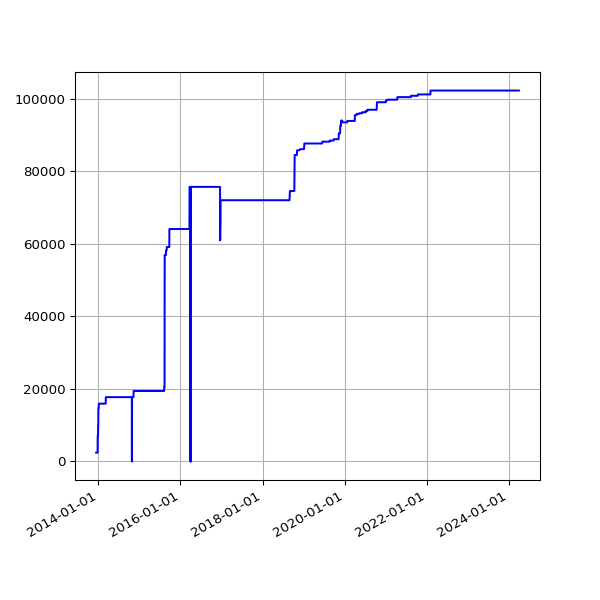

The file beside this chart, header and first rows:
date, value
2013-12-14 02:38:45 +0000, 2424
2013-12-15 03:04:13 +0000, 2424
2013-12-16 02:55:23 +0000, 2424
2013-12-17 02:58:50 +0000, 2424
2013-12-18 02:52:19 +0000, 2424
2013-12-19 03:59:42 +0000, 2424
2013-12-20 04:06:15 +0000, 2424
2013-12-20 16:56:27 +0000, 2424
2013-12-21 02:31:09 +0000, 2424
2013-12-22 08:37:23 +0000, 2424
2013-12-23 04:25:16 +0000, 2424
2013-12-24 04:29:27 +0000, 2424
2013-12-25 03:10:58 +0000, 2424
2013-12-26 03:04:01 +0000, 2424
2013-12-27 03:17:26 +0000, 2424
2013-12-28 03:04:54 +0000, 7108
2013-12-30 02:52:57 +0000, 7108
2013-12-31 02:54:44 +0000, 7108
2014-01-01 02:59:11 +0000, 9859
2014-01-02 04:08:28 +0000, 9859
2014-01-03 04:15:04 +0000, 14762
2014-01-04 02:52:31 +0000, 14762
2014-01-05 02:58:11 +0000, 14762
2014-01-06 04:43:07 +0000, 14762
2014-01-07 04:21:33 +0000, 15947
2014-01-08 04:28:04 +0000, 15947
2014-01-09 11:43:05 +0000, 15947
2014-01-10 03:41:39 +0000, 15947
2014-01-11 02:16:17 +0000, 15947
2014-01-12 02:21:34 +0000, 15947
2014-01-13 02:16:21 +0000, 15947
2014-01-14 02:16:39 +0000, 15947
2014-01-15 02:31:55 +0000, 15947
2014-01-16 02:18:22 +0000, 15947
2014-01-17 02:26:19 +0000, 15947
2014-01-18 02:19:36 +0000, 15947
2014-01-19 02:25:23 +0000, 15947
2014-01-20 02:20:22 +0000, 15947
2014-01-21 02:31:17 +0000, 15947
2014-01-22 02:25:21 +0000, 15947
2014-01-23 02:33:16 +0000, 15947
2014-01-24 02:23:38 +0000, 15947
2014-01-25 02:23:24 +0000, 15947
2014-01-26 02:27:56 +0000, 15947
2014-01-27 02:20:07 +0000, 15947
2014-01-28 02:20:35 +0000, 15947
2014-01-29 02:32:21 +0000, 15947
2014-01-30 02:29:49 +0000, 15947
2014-01-31 02:32:44 +0000, 15947
2014-02-01 02:22:35 +0000, 15947
2014-02-02 02:22:29 +0000, 15947
2014-02-03 02:22:15 +0000, 15947
2014-02-04 02:34:23 +0000, 15947
2014-02-05 02:23:50 +0000, 15947
2014-02-06 02:23:50 +0000, 15947
2014-02-07 02:22:38 +0000, 15947
2014-02-08 02:19:58 +0000, 15947
2014-02-09 02:14:32 +0000, 15947
2014-02-10 02:20:55 +0000, 15947
2014-02-11 02:25:28 +0000, 15947
... 2,917 more rows
